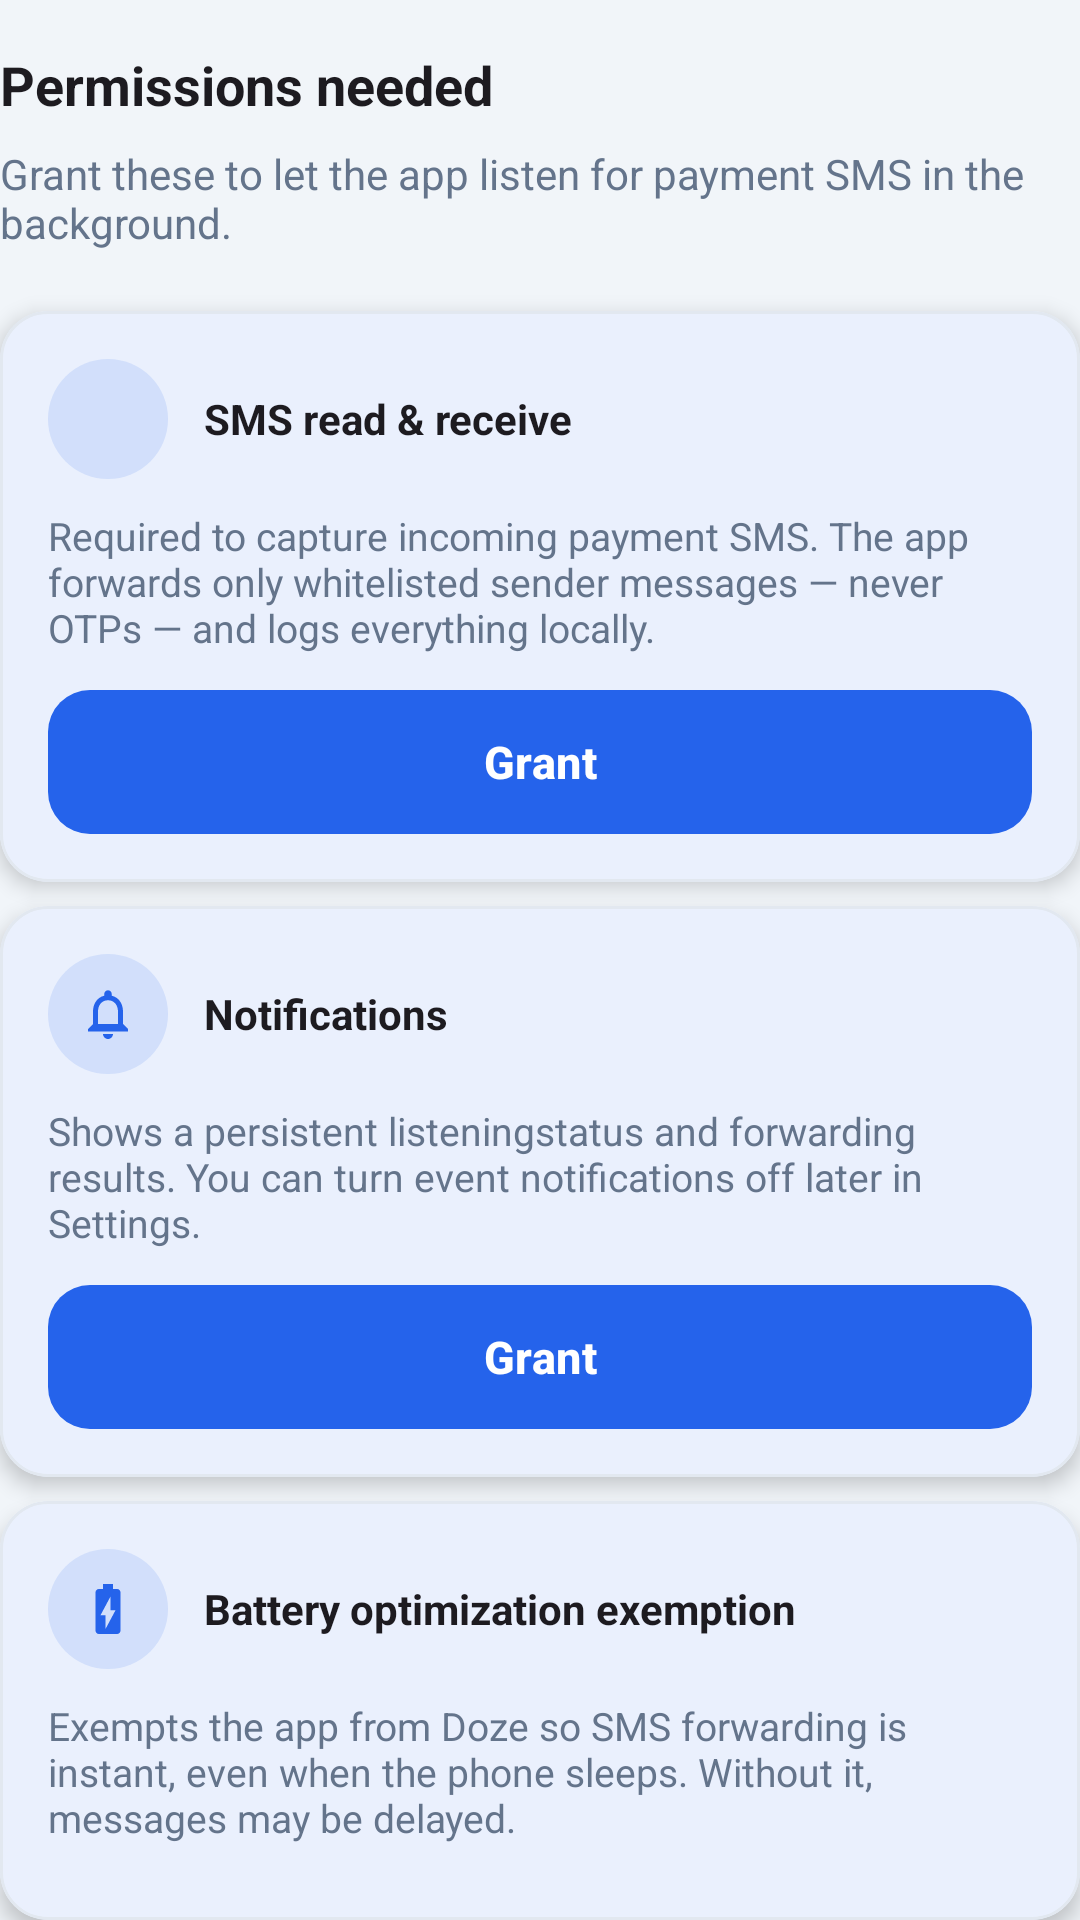

Reconstruct the res/layout file that produces this screen, plus the resources it refers to.
<!-- AndroidManifest.xml: application theme Theme.InvokeilPay -->
<!-- res/layout/ob_perm.xml -->
<?xml version="1.0" encoding="utf-8"?>
<LinearLayout xmlns:android="http://schemas.android.com/apk/res/android"
    xmlns:app="http://schemas.android.com/apk/res-auto"
    android:layout_width="match_parent"
    android:layout_height="wrap_content"
    android:orientation="vertical">

    <TextView
        android:layout_width="match_parent"
        android:layout_height="wrap_content"
        android:layout_marginTop="16dp"
        android:text="@string/ob_perm_title"
        android:textColor="?android:attr/textColorPrimary"
        android:textSize="18sp"
        android:textStyle="bold" />

    <TextView
        android:layout_width="match_parent"
        android:layout_height="wrap_content"
        android:layout_marginTop="8dp"
        android:text="@string/ob_perm_body"
        android:textColor="@color/text_muted"
        android:textSize="14sp" />

    <com.google.android.material.card.MaterialCardView
        style="@style/Widget.Invokeil.Card"
        android:layout_width="match_parent"
        android:layout_height="wrap_content"
        android:layout_marginTop="20dp">

        <LinearLayout
            android:layout_width="match_parent"
            android:layout_height="wrap_content"
            android:orientation="vertical"
            android:padding="16dp">

            <LinearLayout
                android:layout_width="match_parent"
                android:layout_height="wrap_content"
                android:gravity="center_vertical"
                android:orientation="horizontal">

                <ImageView
                    android:layout_width="40dp"
                    android:layout_height="40dp"
                    android:background="@drawable/bg_kind_icon"
                    android:contentDescription="@null"
                    android:padding="10dp"
                    android:src="@drawable/ic_shield"
                    app:tint="@color/brand_primary" />

                <TextView
                    android:layout_width="wrap_content"
                    android:layout_height="wrap_content"
                    android:layout_marginStart="12dp"
                    android:text="@string/perm_sms_title"
                    android:textColor="?android:attr/textColorPrimary"
                    android:textSize="14sp"
                    android:textStyle="bold" />
            </LinearLayout>

            <TextView
                android:layout_width="match_parent"
                android:layout_height="wrap_content"
                android:layout_marginTop="10dp"
                android:text="@string/perm_sms_body"
                android:textColor="@color/text_muted"
                android:textSize="13sp" />

            <com.google.android.material.button.MaterialButton
                android:id="@+id/btn_grant_sms"
                style="@style/Widget.Invokeil.Button.Primary"
                android:layout_width="match_parent"
                android:layout_height="48dp"
                android:layout_marginTop="12dp"
                android:text="@string/btn_grant" />
        </LinearLayout>
    </com.google.android.material.card.MaterialCardView>

    <com.google.android.material.card.MaterialCardView
        style="@style/Widget.Invokeil.Card"
        android:layout_width="match_parent"
        android:layout_height="wrap_content"
        android:layout_marginTop="8dp">

        <LinearLayout
            android:layout_width="match_parent"
            android:layout_height="wrap_content"
            android:orientation="vertical"
            android:padding="16dp">

            <LinearLayout
                android:layout_width="match_parent"
                android:layout_height="wrap_content"
                android:gravity="center_vertical"
                android:orientation="horizontal">

                <ImageView
                    android:layout_width="40dp"
                    android:layout_height="40dp"
                    android:background="@drawable/bg_kind_icon"
                    android:contentDescription="@null"
                    android:padding="10dp"
                    android:src="@drawable/ic_bell"
                    app:tint="@color/brand_primary" />

                <TextView
                    android:layout_width="wrap_content"
                    android:layout_height="wrap_content"
                    android:layout_marginStart="12dp"
                    android:text="@string/perm_notif_title"
                    android:textColor="?android:attr/textColorPrimary"
                    android:textSize="14sp"
                    android:textStyle="bold" />
            </LinearLayout>

            <TextView
                android:layout_width="match_parent"
                android:layout_height="wrap_content"
                android:layout_marginTop="10dp"
                android:text="@string/perm_notif_body"
                android:textColor="@color/text_muted"
                android:textSize="13sp" />

            <com.google.android.material.button.MaterialButton
                android:id="@+id/btn_grant_notif"
                style="@style/Widget.Invokeil.Button.Primary"
                android:layout_width="match_parent"
                android:layout_height="48dp"
                android:layout_marginTop="12dp"
                android:text="@string/btn_grant" />
        </LinearLayout>
    </com.google.android.material.card.MaterialCardView>

    <com.google.android.material.card.MaterialCardView
        style="@style/Widget.Invokeil.Card"
        android:layout_width="match_parent"
        android:layout_height="wrap_content"
        android:layout_marginTop="8dp">

        <LinearLayout
            android:layout_width="match_parent"
            android:layout_height="wrap_content"
            android:orientation="vertical"
            android:padding="16dp">

            <LinearLayout
                android:layout_width="match_parent"
                android:layout_height="wrap_content"
                android:gravity="center_vertical"
                android:orientation="horizontal">

                <ImageView
                    android:layout_width="40dp"
                    android:layout_height="40dp"
                    android:background="@drawable/bg_kind_icon"
                    android:contentDescription="@null"
                    android:padding="10dp"
                    android:src="@drawable/ic_battery"
                    app:tint="@color/brand_primary" />

                <TextView
                    android:layout_width="wrap_content"
                    android:layout_height="wrap_content"
                    android:layout_marginStart="12dp"
                    android:text="@string/perm_battery_title"
                    android:textColor="?android:attr/textColorPrimary"
                    android:textSize="14sp"
                    android:textStyle="bold" />
            </LinearLayout>

            <TextView
                android:layout_width="match_parent"
                android:layout_height="wrap_content"
                android:layout_marginTop="10dp"
                android:text="@string/perm_battery_body"
                android:textColor="@color/text_muted"
                android:textSize="13sp" />

            <com.google.android.material.button.MaterialButton
                android:id="@+id/btn_grant_battery"
                style="@style/Widget.Invokeil.Button.Secondary"
                android:layout_width="match_parent"
                android:layout_height="48dp"
                android:layout_marginTop="12dp"
                android:text="@string/btn_grant" />
        </LinearLayout>
    </com.google.android.material.card.MaterialCardView>

    <com.google.android.material.button.MaterialButton
        android:id="@+id/btn_finish"
        style="@style/Widget.Invokeil.Button.Primary"
        android:layout_width="match_parent"
        android:layout_height="52dp"
        android:layout_marginTop="24dp"
        android:layout_marginBottom="24dp"
        android:text="@string/btn_finish"
        android:textSize="16sp" />
</LinearLayout>
<!-- resources referenced by this layout -->
<resources>
  <color name="brand_primary">#2563EB</color>
  <color name="text_muted">#64748B</color>
  <!-- drawable bg_kind_icon (drawable) -->
  <?xml version="1.0" encoding="utf-8"?>
  <shape xmlns:android="http://schemas.android.com/apk/res/android"
      android:shape="oval">
      <solid android:color="@color/chip_fill_info" />
  </shape>
  <!-- drawable ic_battery (drawable) -->
  <?xml version="1.0" encoding="utf-8"?>
  <vector xmlns:android="http://schemas.android.com/apk/res/android"
      android:width="20dp"
      android:height="20dp"
      android:viewportWidth="24"
      android:viewportHeight="24">
      <path
          android:fillColor="@color/brand_primary"
          android:pathData="M15.67,4H14V2h-4v2H8.33C7.6,4 7,4.6 7,5.33v15.33C7,21.4 7.6,22 8.33,22h7.33c0.74,0 1.34,-0.6 1.34,-1.33V5.33C17,4.6 16.4,4 15.67,4zM11,20v-5.5H9L13,7v5.5h2L11,20z" />
  </vector>
  <string name="btn_finish">Finish setup</string>
  <string name="btn_grant">Grant</string>
  <string name="ob_perm_body">Grant these to let the app listen for payment SMS in the background.</string>
  <string name="ob_perm_title">Permissions needed</string>
  <string name="perm_battery_body">Exempts the app from Doze so SMS forwarding is instant, even when the phone sleeps. Without it, messages may be delayed.</string>
  <string name="perm_battery_title">Battery optimization exemption</string>
  <string name="perm_notif_body">Shows a persistent "listening" status and forwarding results. You can turn event notifications off later in Settings.</string>
  <string name="perm_notif_title">Notifications</string>
  <string name="perm_sms_body">Required to capture incoming payment SMS. The app forwards only whitelisted sender messages — never OTPs — and logs everything locally.</string>
  <string name="perm_sms_title">SMS read &amp; receive</string>
  <style name="Widget.Invokeil.Button.Primary" parent="Widget.Material3.Button">
          <item name="android:minHeight">52dp</item>
          <item name="android:insetTop">0dp</item>
          <item name="android:insetBottom">0dp</item>
          <item name="android:textSize">15sp</item>
          <item name="android:textStyle">bold</item>
          <item name="android:textColor">#FFFFFF</item>
          <item name="cornerRadius">14dp</item>
          <item name="backgroundTint">@color/brand_primary</item>
      </style>
  <style name="Widget.Invokeil.Card" parent="Widget.Material3.Card.Elevated">
          <item name="cardCornerRadius">16dp</item>
          <item name="cardElevation">4dp</item>
          <item name="cardBackgroundColor">@color/surface_card</item>
          <item name="strokeWidth">1dp</item>
          <item name="strokeColor">@color/card_stroke</item>
          <item name="rippleColor">@color/ripple_brand</item>
      </style>
  <color name="chip_fill_info">#1F2563EB</color>
  <color name="surface_card">#FFFFFF</color>
  <color name="card_stroke">#E2E8F0</color>
  <color name="ripple_brand">#1F2563EB</color>
  <color name="brand_dark">#1E40AF</color>
  <color name="bg_page">#F1F5F9</color>
  <color name="brand_deep">#172554</color>
  <style name="ShapeAppearance.Invokeil.Small" parent="ShapeAppearance.Material3.Corner.Small">
          <item name="cornerSize">8dp</item>
      </style>
  <style name="ShapeAppearance.Invokeil.Medium" parent="ShapeAppearance.Material3.Corner.Medium">
          <item name="cornerSize">16dp</item>
      </style>
  <style name="ShapeAppearance.Invokeil.Large" parent="ShapeAppearance.Material3.Corner.Large">
          <item name="cornerSize">20dp</item>
      </style>
  <color name="splash_bg">#FFFFFF</color>
  <!-- drawable ic_splash_icon (drawable) -->
  <?xml version="1.0" encoding="utf-8"?>
  <inset xmlns:android="http://schemas.android.com/apk/res/android"
      android:drawable="@drawable/ic_logo_mark"
      android:insetLeft="20%"
      android:insetTop="20%"
      android:insetRight="20%"
      android:insetBottom="20%" />
</resources>
